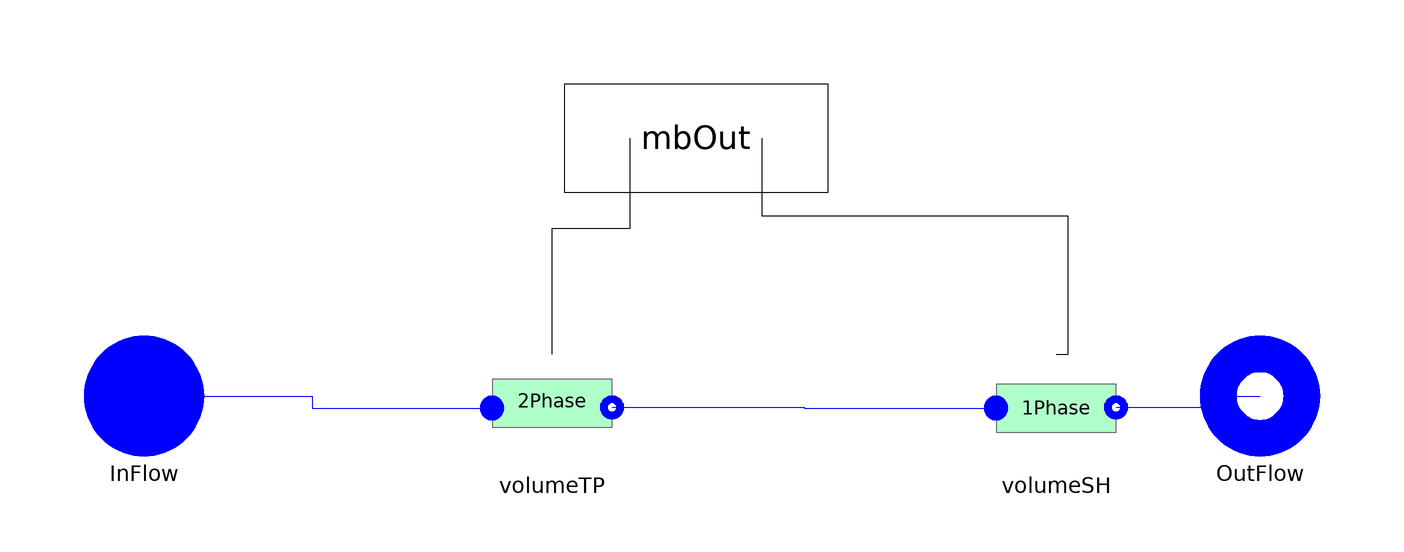

The component connection diagram of the Modelica model below, drawn from its own Placement and Line annotations.

model EvaDryInc
 replaceable package Medium =
      ThermoCycle.Media.DummyFluid constrainedby
    Modelica.Media.Interfaces.PartialMedium
                                           annotation (choicesAllMatching=true);
  Cells.OnePhaseInc volumeSH(
    redeclare final package Medium = Medium,
    pstart=pstart,
    Mdotnom=Mdotnom,
    AA=AA,
    alone=false,
    YY=YY,
    subcooled=false,
    hstart=hstartSH,
    lstart=lstartSH,
    Unom=UnomSH,
    Ltotal=Ltotal,
    eps_NTU=eps_NTU)
    annotation (Placement(transformation(extent={{40,-10},{60,10}})));
  Cells.TwoPhase volumeTP(
    redeclare final package Medium = Medium,
    pstart=pstart,
    hstart=hstartTP,
    lstart=lstartTP,
    Mdotnom=Mdotnom,
    Unom=UnomTP,
    AA=AA,
    alone=false,
    YY=YY,
    Ltotal=Ltotal,
    Flooded=false,
    General=false,
    VoidFraction=VoidFraction,
    VoidF=VoidF)
    annotation (Placement(transformation(extent={{-44,-10},{-24,10}})));
  ThermoCycle.Interfaces.Fluid.FlangeA InFlow(redeclare final package Medium =
               Medium)
    annotation (Placement(transformation(extent={{-112,-8},{-92,12}})));
  ThermoCycle.Interfaces.Fluid.FlangeB OutFlow(  redeclare final package Medium
      =                                                                           Medium)
    annotation (Placement(transformation(extent={{74,-8},{94,12}})));

import ThermoCycle.Components.Units.HeatExchangers.MB_HX.Records;

/* Parameters */
final parameter Integer  nCV= 2;
parameter Modelica.SIunits.Area AA = 0.0019 "Channel cross section";
parameter Modelica.SIunits.Length YY "Channel perimeter";
parameter Modelica.SIunits.Length Ltotal=500
    "Total length of the heat exchanger";

parameter Boolean VoidFraction = true
    "Set to true to calculate the void fraction to false to keep it constant";
parameter Real VoidF = 0.8 "Constantat void fraction" annotation (Dialog(enable= not VoidFraction));
/* Heat transfer */
parameter Modelica.SIunits.MassFlowRate Mdotnom=0.5 "Nominal fluid flow rate"
                             annotation (Dialog(group = "Heat transfer"));
parameter Modelica.SIunits.CoefficientOfHeatTransfer   UnomSH=2500 annotation (Dialog(group = "Heat transfer"));
parameter Modelica.SIunits.CoefficientOfHeatTransfer    UnomTP=9000 annotation (Dialog(group = "Heat transfer"));
parameter Boolean eps_NTU = false "Set to true for eps-NTU heat transfer" annotation (Dialog(group = "Heat transfer"));

/* Initial values */
parameter Modelica.SIunits.Pressure pstart=6e6 "Fluid pressure start value"
    annotation (Dialog(tab="Initialization"));

parameter Medium.SpecificEnthalpy hstartSH=1E5 "SC: Start value of enthalpy"
    annotation (Dialog(tab="Initialization"));
parameter Modelica.SIunits.Length lstartSH=1 "SC:Start value of length"
    annotation (Dialog(tab="Initialization"));
parameter Medium.SpecificEnthalpy hstartTP=1E5 "TP: Start value of enthalpy"
    annotation (Dialog(tab="Initialization"));
parameter Modelica.SIunits.Length lstartTP=1 "TP:Start value of length"
    annotation (Dialog(tab="Initialization"));

  Records.Mode mode[nCV];
  /* Summary Class variables */
  Modelica.SIunits.Temperature[6] Temp;
  Modelica.SIunits.Length[6] length;
  Modelica.SIunits.Power[nCV] q_dot;
  Modelica.SIunits.Power qtot;
  Interfaces.MbOut mbOut[nCV]
    annotation (Placement(transformation(extent={{-32,36},{12,54}})));
equation

  volumeSH.mode = mode[nCV-1];
  volumeTP.mode = mode[nCV];

  mode[nCV - 1] = Constants.ModeCompound;
  mode[nCV] = Constants.ModeCompound;
  /* Geometric constraints */
  volumeSH.ll + volumeTP.ll = Ltotal;
  volumeTP.la = 0;
  volumeSH.la = volumeTP.lb;
  /* Equations for  SummaryClass variables*/
for i in 1:3 loop
  Temp[i] =  volumeTP.Temp[i];
  length[i] = volumeTP.length[i];
  end for;
  for i in 4:6 loop
   Temp[i] = volumeSH.Temp[i-3];
   length[i] = volumeSH.length[i-3];
  end for;
   q_dot[1] = volumeTP.q_dot;
   q_dot[2] = volumeSH.q_dot;
   qtot = sum(q_dot[:]);
public
  record SummaryClass
    replaceable Arrays T_profile;
     record Arrays
     Modelica.SIunits.Temperature[6] T_cell;
     end Arrays;
     Modelica.SIunits.Length[6] l_cell;
     Modelica.SIunits.Power[2] Qflow;
     Modelica.SIunits.Power Qtot;
  end SummaryClass;
  SummaryClass Summary(T_profile(T_cell = Temp[:]),l_cell = length[:],Qflow=q_dot[:],Qtot=qtot);

equation
  connect(InFlow, volumeTP.inFlow) annotation (Line(
      points={{-102,2},{-74,2},{-74,0},{-44,0}},
      color={0,0,255},
      smooth=Smooth.None));
  connect(volumeTP.outFlow,volumeSH. inFlow)
    annotation (Line(
      points={{-24,0.1},{8,0.1},{8,0},{40,0}},
      color={0,0,255},
      smooth=Smooth.None));
  connect(volumeSH.outFlow,OutFlow)
    annotation (Line(
      points={{60,0.1},{76,0.1},{76,2},{84,2}},
      color={0,0,255},
      smooth=Smooth.None));
  connect(volumeTP.mbOut, mbOut[1])
    annotation (Line(
      points={{-34,9},{-34,30},{-21,30},{-21,45}},
      color={0,0,0},
      smooth=Smooth.None));
  connect(volumeSH.mbOut, mbOut[2])
    annotation (Line(
      points={{50,9},{52,9},{52,32},{1,32},{1,45}},
      color={0,0,0},
      smooth=Smooth.None));
  annotation (Diagram(coordinateSystem(preserveAspectRatio=false,extent={{-100,-20},
            {80,40}}),  graphics),Icon(coordinateSystem(extent={{-100,-20},{80,40}},
                   preserveAspectRatio=true),
                                     graphics={
                               Bitmap(extent={{-102,106},{80,-88}}, fileName="modelica://ThermoCycle/Resources/Images/MB/Eva_D_wf.png")}));
end EvaDryInc;